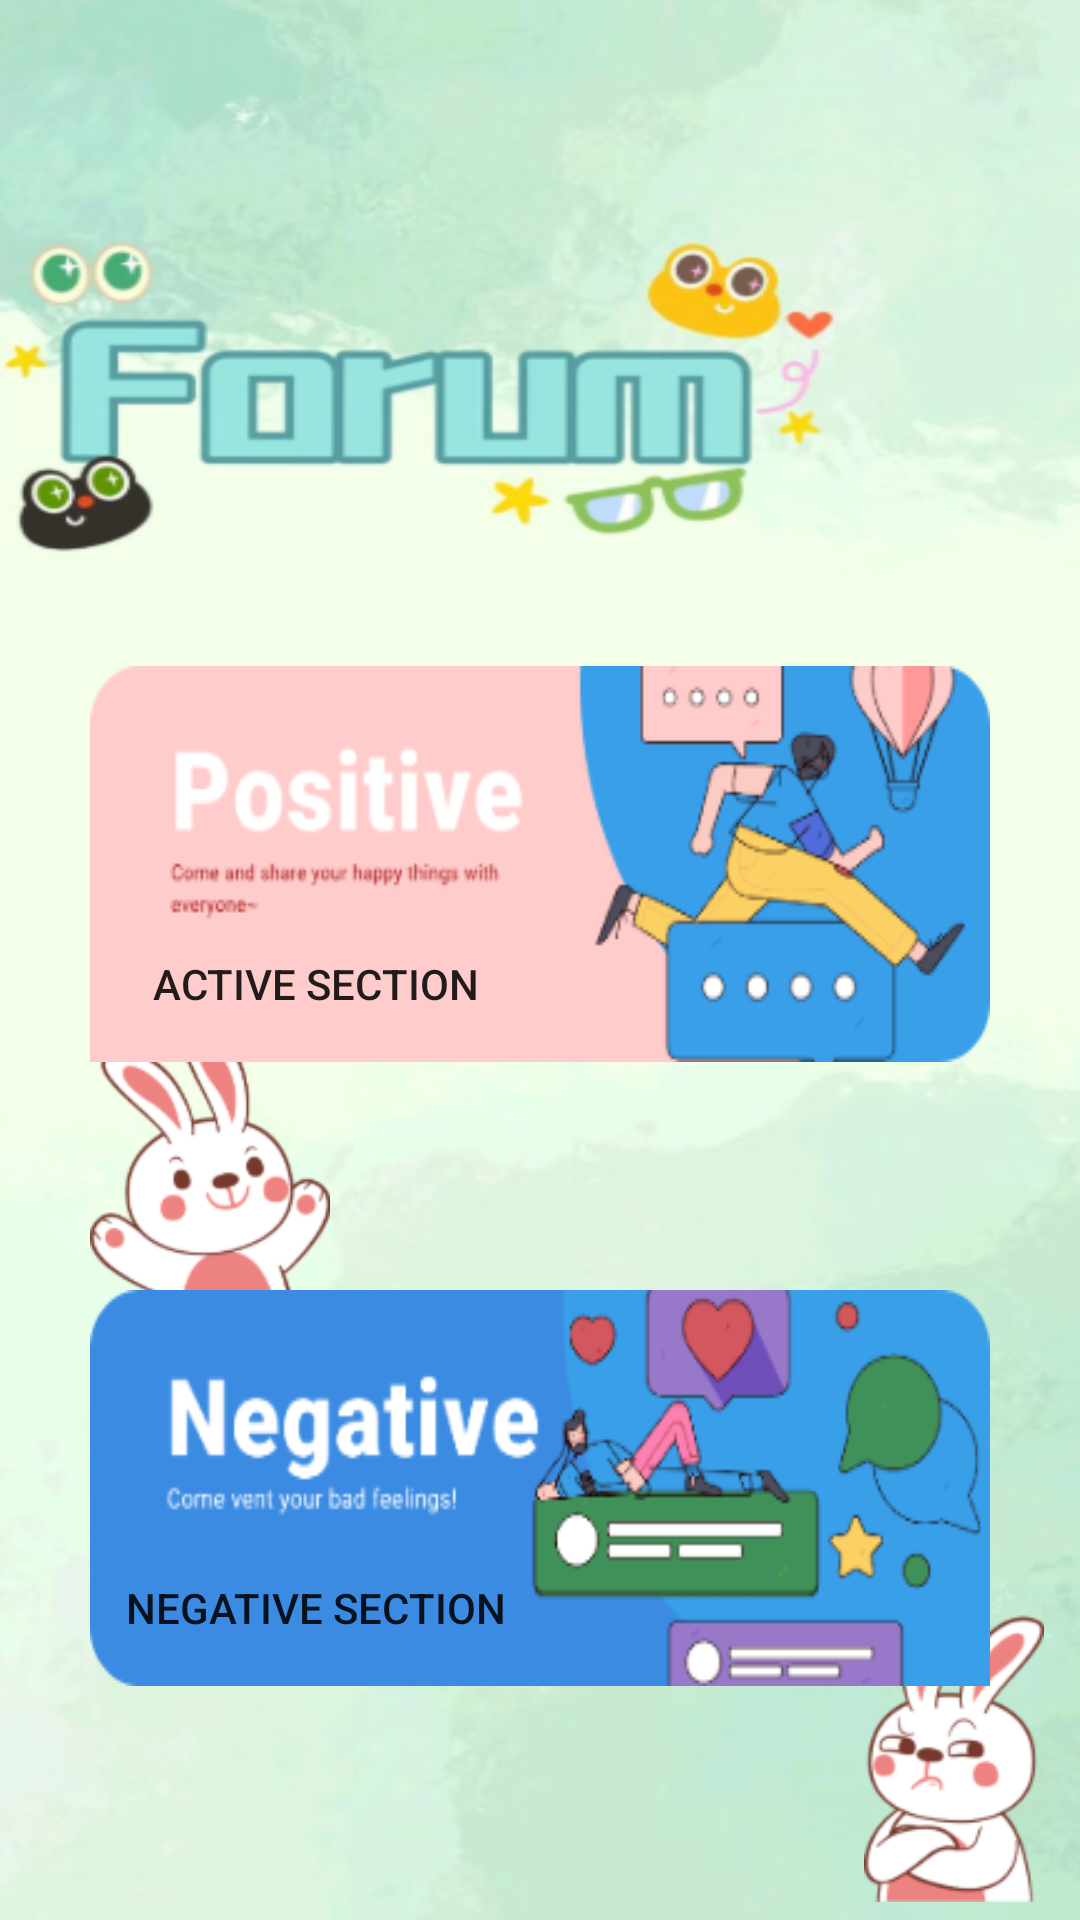

Write the Android layout XML for this screen, with the resource values it uses.
<!-- AndroidManifest.xml: activity theme Theme.AppCompat.Light.NoActionBar -->
<!-- res/layout/activity_emotion_forum.xml -->
<?xml version="1.0" encoding="utf-8"?>
<androidx.constraintlayout.widget.ConstraintLayout xmlns:android="http://schemas.android.com/apk/res/android"
    xmlns:app="http://schemas.android.com/apk/res-auto"
    android:layout_width="match_parent"
    android:layout_height="match_parent"
    android:background="@drawable/emotion_forum_background">

    <Button
        android:id="@+id/activeSection"
        android:layout_width="0dp"
        android:layout_height="wrap_content"
        android:layout_marginStart="30dp"
        android:layout_marginEnd="30dp"
        android:background="@drawable/emotion_forum_positive"
        android:paddingTop="80dp"
        android:paddingEnd="150dp"
        android:text="Active Section"
        app:layout_constraintBottom_toTopOf="@+id/guideline4"
        app:layout_constraintEnd_toEndOf="parent"
        app:layout_constraintStart_toStartOf="parent"
        app:layout_constraintTop_toTopOf="parent" />

    <ImageView
        android:id="@+id/rabbitHappy"
        android:layout_width="80dp"
        android:layout_height="100dp"
        android:background="@drawable/emotion_forum_rabbit_happy"
        app:layout_constraintBottom_toTopOf="@+id/negativeSection"
        app:layout_constraintStart_toStartOf="@+id/activeSection"
        app:layout_constraintTop_toBottomOf="@+id/activeSection" />

    <Button
        android:id="@+id/negativeSection"
        android:layout_width="0dp"
        android:layout_height="wrap_content"
        android:layout_marginStart="30dp"
        android:layout_marginEnd="30dp"
        android:background="@drawable/emotion_forum_negative"
        android:paddingTop="80dp"
        android:paddingEnd="150dp"
        android:text="Negative Section"
        app:layout_constraintBottom_toBottomOf="parent"
        app:layout_constraintEnd_toEndOf="parent"
        app:layout_constraintStart_toStartOf="parent"
        app:layout_constraintTop_toTopOf="@+id/guideline3" />

    
    
    
    
    
    
    
    
    
    

    <ImageView
        android:id="@+id/rabbitSad"
        android:layout_width="60dp"
        android:layout_height="100dp"
        android:layout_marginEnd="12dp"
        android:layout_marginBottom="6dp"
        android:background="@drawable/emotion_forum_rabbit_sad"
        app:layout_constraintBottom_toBottomOf="parent"
        app:layout_constraintEnd_toEndOf="parent" />

    <androidx.constraintlayout.widget.Guideline
        android:id="@+id/guideline2"
        android:layout_width="wrap_content"
        android:layout_height="wrap_content"
        android:orientation="vertical"
        app:layout_constraintGuide_percent="0.5" />

    <androidx.constraintlayout.widget.Guideline
        android:id="@+id/guideline3"
        android:layout_width="wrap_content"
        android:layout_height="wrap_content"
        android:orientation="horizontal"
        app:layout_constraintGuide_percent="0.55" />

    <androidx.constraintlayout.widget.Guideline
        android:id="@+id/guideline4"
        android:layout_width="wrap_content"
        android:layout_height="wrap_content"
        android:orientation="horizontal"
        app:layout_constraintGuide_percent="0.9" />

</androidx.constraintlayout.widget.ConstraintLayout>
<!-- resources referenced by this layout -->
<resources>
  <!-- drawable emotion_forum_background: png bitmap (drawable, 159787 bytes) -->
  <!-- drawable emotion_forum_negative: png bitmap (drawable, 21231 bytes) -->
  <!-- drawable emotion_forum_positive: png bitmap (drawable, 20710 bytes) -->
  <!-- drawable emotion_forum_post: png bitmap (drawable, 1035 bytes) -->
  <!-- drawable emotion_forum_rabbit_happy: png bitmap (drawable, 14709 bytes) -->
  <!-- drawable emotion_forum_rabbit_sad: png bitmap (drawable, 12724 bytes) -->
</resources>
